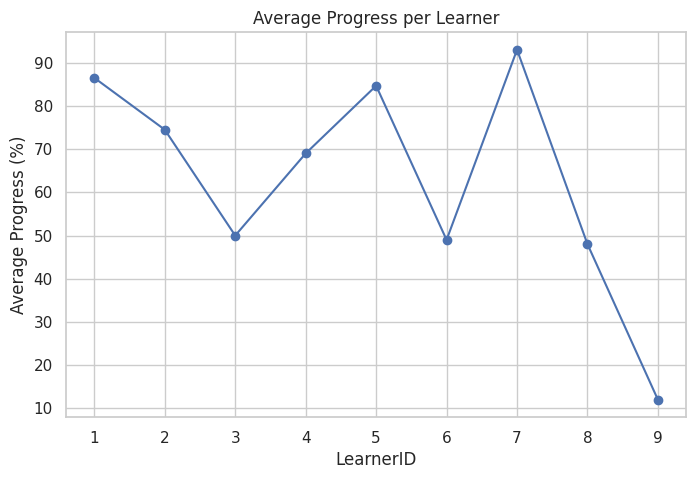
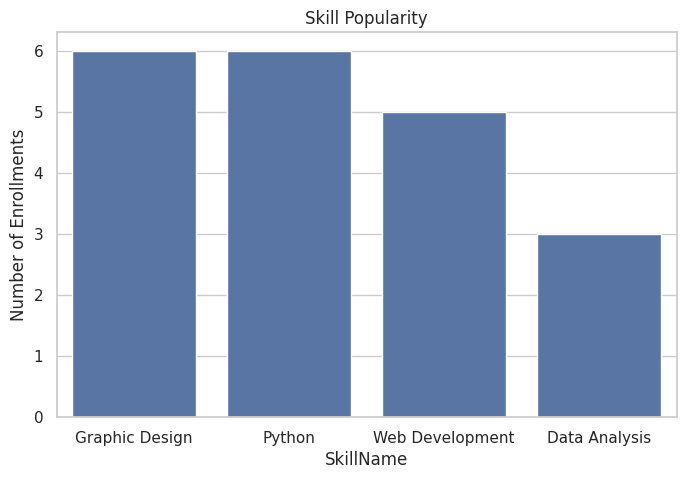
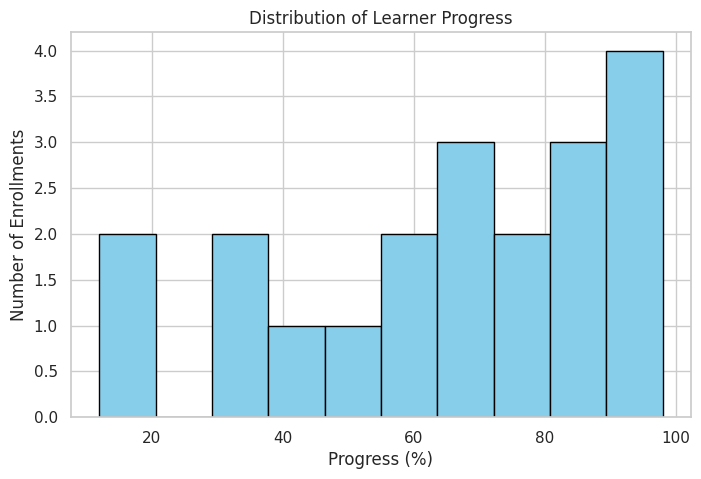
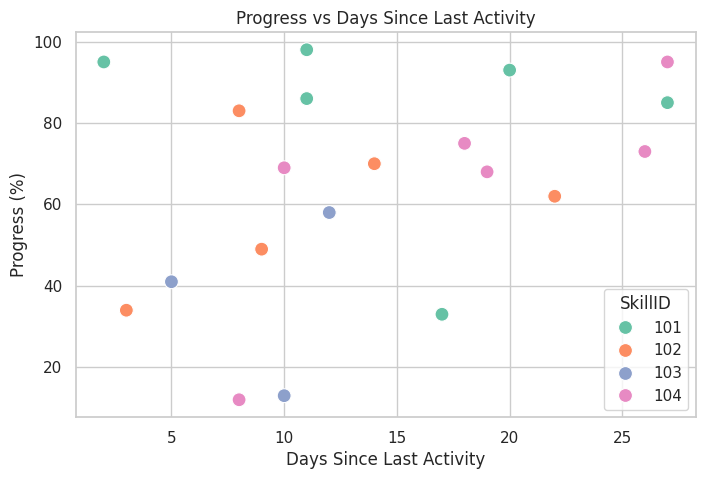
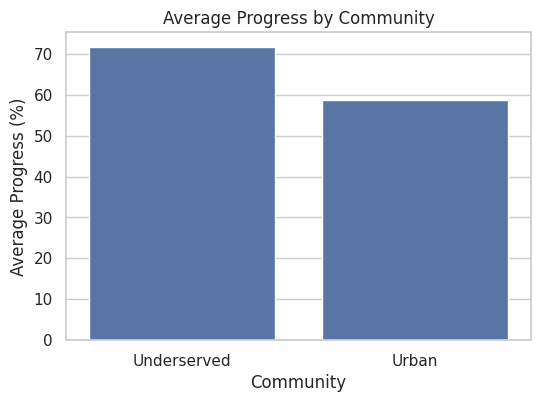

These charts were generated, in order, by the following Python code:
# SkillUp Project: Python Script for Education & Skill Development

import pandas as pd
import numpy as np
import matplotlib.pyplot as plt
import seaborn as sns

# Optional: prettier plots
sns.set(style="whitegrid")

# ----------------------------
# Step 1: Create Datasets
# ----------------------------

# Learners dataset with Community info
learners = pd.DataFrame({
    "LearnerID": range(1, 11),
    "Name": ["Alice", "Bob", "Charlie", "Diana", "Ethan", "Fiona", "George", "Hannah", "Ian", "Julia"],
    "Age": [20, 22, 21, 23, 22, 21, 24, 22, 23, 20],
    "Gender": ["F","M","M","F","M","F","M","F","M","F"],
    "Location": ["Urban","Rural","Urban","Rural","Urban","Urban","Rural","Urban","Rural","Urban"],
    "Community": ["Underserved","Underserved","Urban","Underserved","Urban","Urban","Underserved","Urban","Underserved","Urban"]
})

# Skills dataset
skills = pd.DataFrame({
    "SkillID": [101,102,103,104],
    "SkillName": ["Python","Web Development","Data Analysis","Graphic Design"],
    "Level": ["Beginner","Intermediate","Intermediate","Beginner"]
})

# Enrollments dataset
enrollments = pd.DataFrame({
    "LearnerID": np.random.randint(1,11,20),
    "SkillID": np.random.randint(101,105,20),
    "Progress": np.random.randint(0,101,20),  # percentage
    "LastActivityDays": np.random.randint(1,31,20)  # days since last activity
})

# Display datasets
print("=== Learners ===")
print(learners.head())
print("\n=== Skills ===")
print(skills.head())
print("\n=== Enrollments ===")
print(enrollments.head())

# ----------------------------
# Step 2: Data Exploration
# ----------------------------
print("\nMissing values in learners dataset:\n", learners.isnull().sum())
print("\nMissing values in enrollments dataset:\n", enrollments.isnull().sum())

print("\nLearners Age Summary:\n", learners['Age'].describe())
print("\nEnrollments Progress Summary:\n", enrollments['Progress'].describe())

# ----------------------------
# Step 3: Basic Analysis
# ----------------------------

# Average progress per skill
avg_progress = enrollments.groupby('SkillID')['Progress'].mean().reset_index()
avg_progress = avg_progress.merge(skills, on="SkillID")
print("\nAverage Progress per Skill:\n", avg_progress)

# Average progress per community (focus on underserved communities)
community_progress = enrollments.merge(learners, on='LearnerID')
avg_progress_community = community_progress.groupby('Community')['Progress'].mean()
print("\nAverage Progress per Community:\n", avg_progress_community)

# Learner activity patterns
active_learners = enrollments[enrollments['LastActivityDays'] <= 7]['LearnerID'].nunique()
print("\nNumber of highly active learners (last 7 days):", active_learners)

# ----------------------------
# Step 4: Visualizations
# ----------------------------

# 1️⃣ Line Chart — Average Progress per Learner
progress_trend = enrollments.groupby('LearnerID')['Progress'].mean()
plt.figure(figsize=(8,5))
progress_trend.plot(kind='line', marker='o')
plt.title("Average Progress per Learner")
plt.xlabel("LearnerID")
plt.ylabel("Average Progress (%)")
plt.show()

# 2️⃣ Bar Chart — Skill Popularity
skill_popularity = enrollments['SkillID'].value_counts().reset_index()
skill_popularity.columns = ['SkillID','Enrollments']
skill_popularity = skill_popularity.merge(skills, on='SkillID')

plt.figure(figsize=(8,5))
sns.barplot(x='SkillName', y='Enrollments', data=skill_popularity)
plt.title("Skill Popularity")
plt.ylabel("Number of Enrollments")
plt.show()

# 3️⃣ Histogram — Progress Distribution
plt.figure(figsize=(8,5))
plt.hist(enrollments['Progress'], bins=10, color='skyblue', edgecolor='black')
plt.title("Distribution of Learner Progress")
plt.xlabel("Progress (%)")
plt.ylabel("Number of Enrollments")
plt.show()

# 4️⃣ Scatter Plot — Progress vs Days Since Last Activity
plt.figure(figsize=(8,5))
sns.scatterplot(x='LastActivityDays', y='Progress', data=enrollments, hue='SkillID', palette='Set2', s=100)
plt.title("Progress vs Days Since Last Activity")
plt.xlabel("Days Since Last Activity")
plt.ylabel("Progress (%)")
plt.legend(title='SkillID')
plt.show()

# 5️⃣ Optional: Bar Chart — Average Progress by Community
plt.figure(figsize=(6,4))
sns.barplot(x=avg_progress_community.index, y=avg_progress_community.values)
plt.title("Average Progress by Community")
plt.ylabel("Average Progress (%)")
plt.show()

# ----------------------------
# Step 5: Insights & Recommendations
# ----------------------------

# Learners needing support
low_progress = enrollments[enrollments['Progress'] < 50]
print("\nLearners needing support:\n", low_progress)

# Inactive learners (>14 days since last activity)
inactive_learners = enrollments[enrollments['LastActivityDays'] > 14]
print("\nInactive learners (last activity >14 days):\n", inactive_learners)

# Export report
import os
os.makedirs("Reports", exist_ok=True)
inactive_learners.to_csv("Reports/inactive_learners_report.csv", index=False)
print("\nReport exported to Reports/inactive_learners_report.csv")